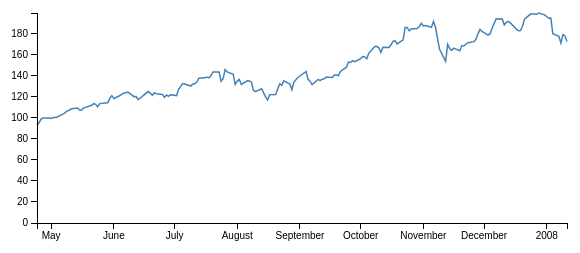
D3 v3 page, settled after 360 driven frames (6 s of simulated time); the page loaded 1 data file(s).


var dataset;

function draw(percent) {
  // Slice array with the given percent
  var new_length = parseInt(dataset.length * percent);
  var new_data = dataset.slice(0, new_length);

  // Assign data array
  line.attr("d", valueline(new_data));

  return new_length;
}


// Set the dimensions of the canvas / graph
var margin = {top: 30, right: 20, bottom: 30, left: 50},
    width = 600 - margin.left - margin.right,
    height = 270 - margin.top - margin.bottom;

// Parse the date / time
var parseDate = d3.time.format("%d-%b-%y").parse;

// Set the ranges
var x = d3.time.scale().range([0, width]);
var y = d3.scale.linear().range([height, 0]);

// Define the axes
var xAxis = d3.svg.axis().scale(x)
    .orient("bottom");

var yAxis = d3.svg.axis().scale(y)
    .orient("left");

    
// Adds the svg canvas
var svg = d3.select("body")
    .append("svg")
        .attr("width", width + margin.left + margin.right)
        .attr("height", height + margin.top + margin.bottom)
    .append("g")
        .attr("transform", 
              "translate(" + margin.left + "," + margin.top + ")");


// Define the line
var valueline = d3.svg.line()
    .x(function(d) { return x(d.date); })
    .y(function(d) { return y(d.close); });


// Add the valueline path.
var line = svg.append("path")
    .attr("class", "line");

var focus = svg.append("g");

focus.append("text")
    .attr("x", 9)
    .attr("dy", ".35em");

//==================================================
// Add a mouse event overlay and register a handler 
svg.append("rect")
    .attr("class", "overlay")     // overlay class is defined at the header
    .attr("width", width)
    .attr("height", height)
    .on("mousemove", mouseMove);

function mouseMove() {
  var x0 = d3.mouse(this)[0];

  var final_index = draw(x0/width);

  focus.attr("transform", "translate(" + x0 + "," + y(dataset[final_index].close) + ")");
  focus.select("text").text(dataset[final_index].close);
}
//==================================================

function sortByDateAscending(a, b) {
    // Dates will be cast to numbers automagically:
    return a.date - b.date;
}

// Get the data
d3.tsv("test_data.tsv", function(error, data) {
  data.forEach(function(d) {
      d.date = parseDate(d.date);
      d.close = +d.close;
  });
  data = data.sort(sortByDateAscending);

  // Scale the range of the data
  // x.domain(d3.extent(data, function(d) { return d.date; }));
  x.domain([data[0].date, data[data.length - 1].date]);
  y.domain([0, d3.max(data, function(d) { return d.close; })]);

  // Add the X Axis
  svg.append("g")
      .attr("class", "x axis")
      .attr("transform", "translate(0," + height + ")")
      .call(xAxis);

  // Add the Y Axis
  svg.append("g")
      .attr("class", "y axis")
      .call(yAxis);

  // Copy a local variable into a global variable
  dataset = data;

  draw(1.0);
});



### data: test_data.tsv
date	close
24-Apr-07	93.24
25-Apr-07	95.35
26-Apr-07	98.84
27-Apr-07	99.92
30-Apr-07	99.80
1-May-07	99.47
2-May-07	100.4
3-May-07	100.4
4-May-07	100.8
7-May-07	103.9
8-May-07	105.1
9-May-07	106.9
10-May-07	107.3
11-May-07	108.7
14-May-07	109.4
15-May-07	107.5
16-May-07	107.3
17-May-07	109.4
18-May-07	110
21-May-07	112
22-May-07	113.5
23-May-07	112.9
24-May-07	110.7
25-May-07	113.6
29-May-07	114.3
30-May-07	118.8
31-May-07	121.2
1-Jun-07	118.4
4-Jun-07	121.3
5-Jun-07	122.7
6-Jun-07	123.6
7-Jun-07	124.1
8-Jun-07	124.5
11-Jun-07	120.2
12-Jun-07	120.4
13-Jun-07	117.5
14-Jun-07	118.8
15-Jun-07	120.5
18-Jun-07	125.1
19-Jun-07	123.7
20-Jun-07	121.5
21-Jun-07	123.9
22-Jun-07	123
25-Jun-07	122.3
26-Jun-07	119.7
27-Jun-07	121.9
28-Jun-07	120.6
29-Jun-07	122
2-Jul-07	121.3
3-Jul-07	127.2
5-Jul-07	132.8
6-Jul-07	132.3
9-Jul-07	130.3
10-Jul-07	132.3
11-Jul-07	132.4
12-Jul-07	134.1
13-Jul-07	137.7
16-Jul-07	138.1
17-Jul-07	138.9
18-Jul-07	138.1
... 123 more rows